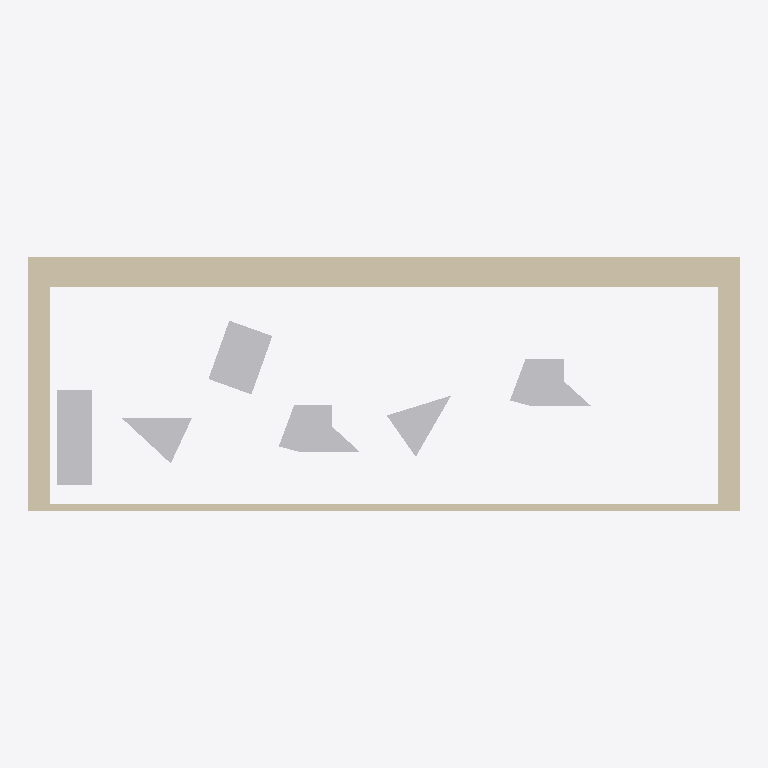
Plan cut of the same IFC building model at storey 'Default Building Storey' (level 0.00 m, cut at 1.40 m), seen from above with north up, elements coloured by IFC class: 6 other elements (light grey), 1 wall (beige). No cut surface shows.
Extent 21.5 m × 7.7 m × 0.0 m (x, y, z). Storeys (1): Default Building Storey at 0.00 m. Elements (7): 6 IfcBuildingElementProxy, 1 IfcWall.

HEADER;
FILE_DESCRIPTION(('ViewDefinition [CoordinationView]'),'2;1');
FILE_NAME('','2023-11-02T16:22:44',(''),(''),'','SketchUp Pro 2015','');
FILE_SCHEMA(('IFC2X3'));
ENDSEC;
DATA;
#1=IFCPROJECT('0QAj5OCQD14Qzp4xKDq9gk',#2,'Default Project','Description of Default Project',$,$,$,(#20),#7);
#24=IFCSITE('268aNoE9X2BOpsdruk9kIC',#2,'Default Site','Description of Default Site',$,#25,$,$,.ELEMENT.,(24,28,0),(54,25,0),10.0,$,$);
#30=IFCBUILDING('2zkzWCjy11lOQzX3EyHo6J',#2,'Default Building','Description of Default Building',$,#31,$,$,.ELEMENT.,$,$,#36);
#37=IFCBUILDINGSTOREY('3c6ITDuLv5txglYWyZn6hI',#2,'Default Building Storey','Description of Default Building Storey',$,#38,$,$,.ELEMENT.,0.0);
#183=IFCWALL('3qLE9A2w56ggP$qW0sJQ0c',#2,'Aussenwand','Description of Object',$,#184,#189,$);
#223=IFCBUILDINGELEMENTPROXY('1fRJyIfvr0bOmeFw9beer1',#2,'Klaus','Description of Object',$,#224,#229,$,$);
#47=IFCBUILDINGELEMENTPROXY('0FIAj1COv1OQ9WC3bsY9eD',#2,'Hildegard','Description of Object',$,#48,#53,$,$);
#257=IFCBUILDINGELEMENTPROXY('1nf1obXAb8hfQa0GdPRBCH',#2,'Freddy','Description of Object',$,#258,#263,$,$);
#147=IFCBUILDINGELEMENTPROXY('3II8xdGSH0QRm4ylnQ57v1',#2,'Kevin','Description of Object',$,#148,#153,$,$);
#114=IFCBUILDINGELEMENTPROXY('27PZ3GSc56tekCu9VVZKZR',#2,'Ursel','Description of Object',$,#115,#120,$,$);
#81=IFCBUILDINGELEMENTPROXY('0xwyXS21b8bOKsT2L4PQoA',#2,'Dieter','Description of Object',$,#82,#87,$,$);
ENDSEC;
